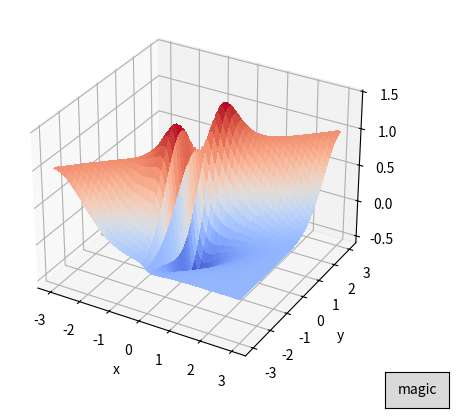

This chart was generated by the following Python code:
# Original 2D plotter

import itertools
import scipy
import random
import numpy as np
import matplotlib.pyplot as plt
from matplotlib import cm
from matplotlib.ticker import LinearLocator
from matplotlib.widgets import Button


# ==============================================================================================================================================


def area(v0, v1, v2):
	return np.dot(v0 - v1, v0 - v1) * np.dot(v0 - v2, v0 - v2) - np.dot(v0 - v1, v0 - v2)**2

def custom_sum(X, s):
	N = X.shape[0]

	S = 0.0
	for perm in itertools.permutations(s):
		Sigma = np.zeros((N, N), dtype = 'double')

		for i in range(N):
			for j in range(N):
				Sigma[i][j] = (-np.dot(X[i] - X[j], X[i] - X[j])/2)**perm[i] / scipy.special.factorial(perm[i])

		S += np.linalg.det(Sigma)
		
	return S

def F(x, y):
	# N = 4
	# D = 2

	# X = np.zeros((N, D), dtype='double')
	# X[0] = [0, 0]
	# X[1] = [1, 0]
	# X[2] = [0, 1]
	# X[3] = [x, y]

	# w0 = custom_sum(X, [0, 1, 1, 2]) / 2
	# w1 = custom_sum(X, [1, 1, 1, 1]) / 24
	
	# return np.sqrt(w0 + w1)

	# X = np.array([[x, y], [1.06, 0], [0.06, 0]])
	# Sigma = np.zeros((3, 3), dtype='double')
	# for i in range(3):
	# 	for j in range(3):
	# 		Sigma[i][j] = np.exp(-np.dot(X[i] - X[j], X[i] - X[j]) / 2.0)

	# return ((Sigma[0][2] - Sigma[0][1] * Sigma[1][2])/np.sqrt(1.0 - Sigma[0][1]**2))**2

	return (np.exp(-(x-y)**2 / 2.0) - np.exp(-x**2 / 2.0 - y**2 / 2.0) * (1 - 0.1)) / (1 - np.exp(-x**2) * (1 - 0.1))

# ========================================================================================================================

MAX = 400
MIN_X = -3
MAX_X = 3
MIN_Y = -3
MAX_Y = 3

X = [[MIN_X + (MAX_X - MIN_X) * i / MAX for j in range(MAX + 1)] for i in range(MAX + 1)]
Y = [[MIN_Y + (MAX_Y - MIN_Y) * j / MAX for j in range(MAX + 1)] for i in range(MAX + 1)]
Z = [[0.0 for j in range(MAX + 1)] for i in range(MAX + 1)]

def update(event):
	global X, Y, Z, MAX
	# whatever the button does
	print("magic")


	Z = np.array([[F(X[i][j], Y[i][j]) for j in range(MAX + 1)] for i in range(MAX + 1)])
	ax.clear()
	ax.plot_surface(X, Y, Z, cmap=cm.coolwarm, linewidth=0, antialiased=False)
	plt.draw()

# ========================================================================================================================



fig, ax = plt.subplots(subplot_kw={"projection": "3d"})
ax.autoscale(enable=None, axis="x", tight=True)

Z = np.array([[F(X[i][j], Y[i][j]) for j in range(MAX + 1)] for i in range(MAX + 1)])

surf = ax.plot_surface(X, Y, Z, cmap=cm.coolwarm, linewidth=0, antialiased=False)

axbutton = fig.add_axes([0.81, 0.05, 0.1, 0.075])
button = Button(axbutton, 'magic')
button.on_clicked(update)

ax.set_xlabel('x')
ax.set_ylabel('y')

plt.show()
